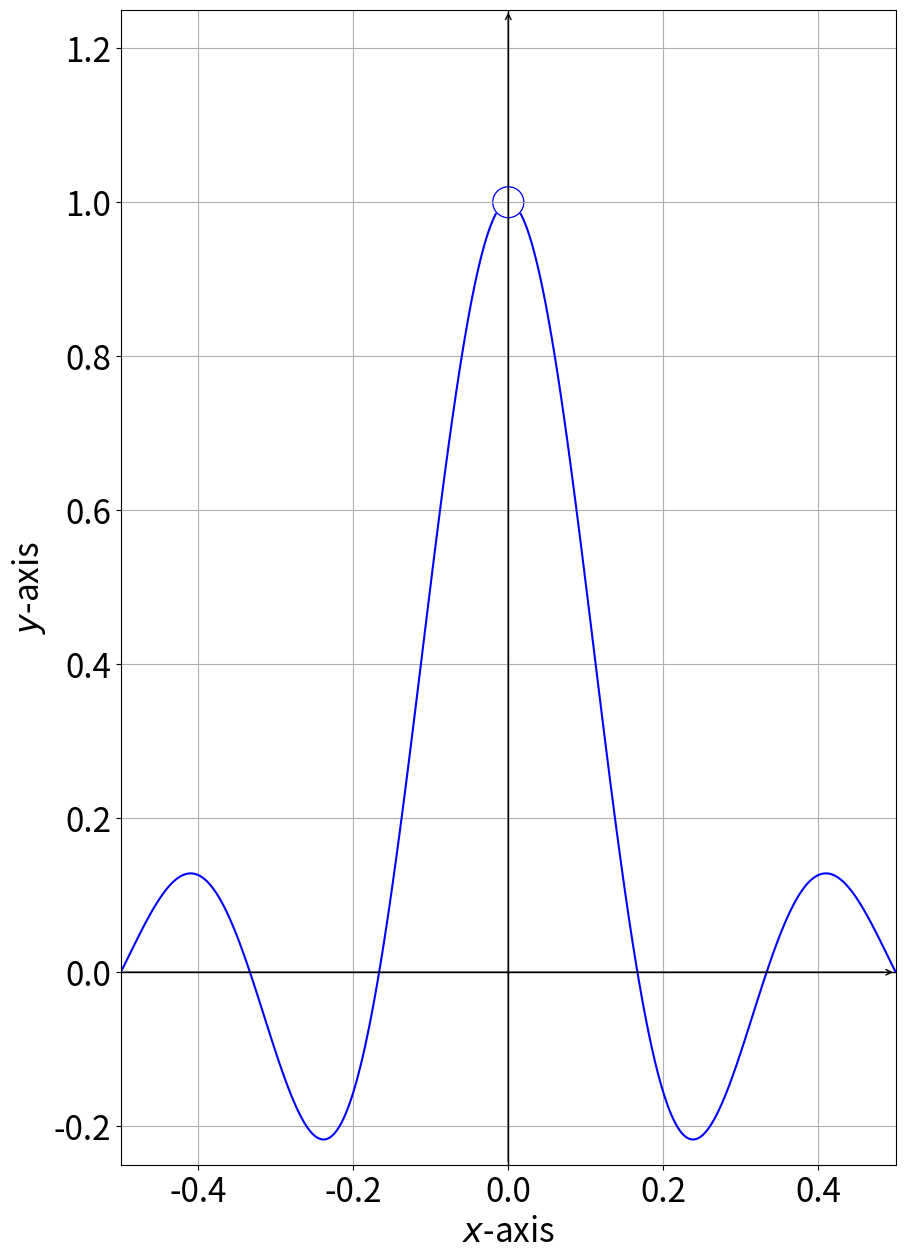

The script that saved this image:
import numpy as np
import matplotlib.pyplot as plt
import math

def func(x, y):
    return np.where(np.abs(x) > 0.0155, y - np.sin(6 * math.pi * x) / (6 * math.pi * x), np.nan)

color_pool = ["blue", "olive", "blue", "blue", "lime", "slategrey", "hotpink"]

def plot_implicit_functions(functions, title, contours, labels, x_interval, y_interval, graph_name, font_size, delicacy=int(1e3)):
    colors = color_pool[:len(contours)]
    # See https://matplotlib.org/stable/gallery/color/named_colors.html

    def make_grid(alpha, beta):
        try:
            return np.meshgrid(alpha, beta)
        except np.core._exceptions._ArrayMemoryError:
            alpha_midpoint = (alpha[0] + alpha[1]) / 2
            beta_midpoint = (beta[0] + beta[1]) / 2
            grid_a = make_grid((alpha[0], alpha_midpoint), (beta[0], beta_midpoint))
            grid_b = make_grid((alpha_midpoint, alpha[1]), (beta[0], beta_midpoint))
            grid_c = make_grid((alpha_midpoint, alpha[1]), (beta_midpoint, beta[1]))
            grid_d = make_grid((alpha[0], alpha_midpoint), (beta_midpoint, beta[1]))
            return grid_a[0]+grid_b[0]+grid_c[0]+grid_d[0], grid_a[1]+grid_b[1]+grid_c[1]+grid_d[1]
        
    ratio = (y_interval[1] - y_interval[0]) / (x_interval[1] - x_interval[0])
    if ratio > 1:
        plt.figure(figsize=(10, 10 * ratio))
    else:
        plt.figure(figsize=(10 / ratio, 10))
    x = np.linspace(x_interval[0], x_interval[1], delicacy)
    y = np.linspace(y_interval[0], y_interval[1], delicacy)
    X, Y = make_grid(x, y)

    # Draw axes
    plt.axhline(0, color='black', linewidth=1)
    plt.axvline(0, color='black', linewidth=1)

    # Draw arrows on the axes
    plt.annotate('', xy=(x_interval[1], 0), xytext=(x_interval[0], 0),
                 arrowprops=dict(arrowstyle="->", color='black'))
    plt.annotate('', xy=(0, y_interval[1]), xytext=(0, y_interval[0]),
                 arrowprops=dict(arrowstyle="->", color='black'))

    for function, contour, color, label in zip(functions, contours, colors, labels):
        Z = function(X, Y)
        plt.contour(X, Y, Z, levels=[contour], colors=color)
        plt.plot([], [], color=color, label=label)
    
    circle = plt.Circle((0, 1), 0.02, color="blue", fill=False)  # Adjust the radius and color as needed
    plt.gca().add_patch(circle)
    circle = plt.Circle((0, 1), 0.018, color="white", fill=True)  # Adjust the radius and color as needed
    plt.gca().add_patch(circle)

    plt.xlabel('$x$-axis', fontsize=font_size)
    plt.ylabel('$y$-axis', fontsize=font_size)
    plt.xticks(fontsize=font_size)
    plt.yticks(fontsize=font_size)
    plt.title(title, fontsize=font_size)
    plt.grid(True)
    # plt.legend(fontsize=font_size)
    plt.savefig(f"{graph_name}.png", transparent=True)


plot_implicit_functions([func], "", [0], [""], (-0.5, 0.5), (-0.25, 1.25), "defined_or_not_2", 24)